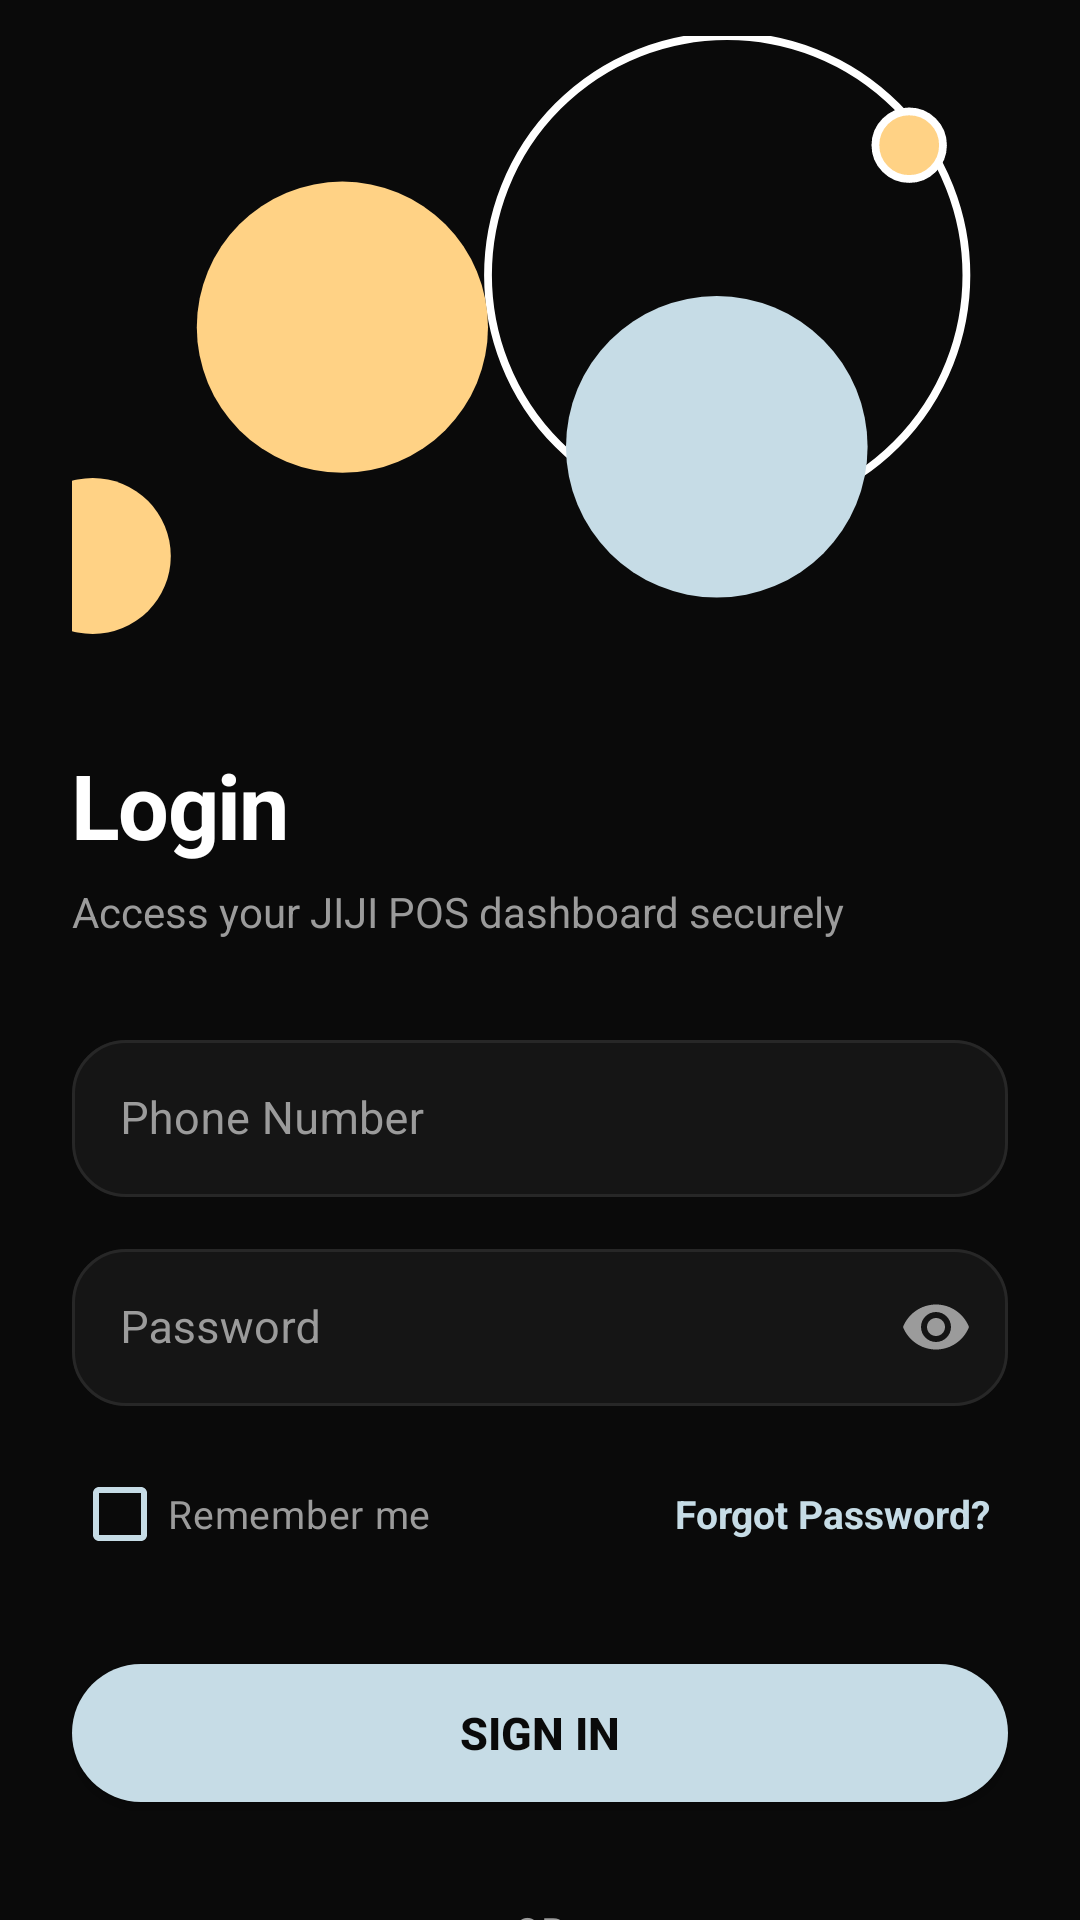

Here is an Android app screen rendered from its layout file. Give the layout XML and the strings, colors and styles it references.
<!-- AndroidManifest.xml: application theme Theme.JIJIPOS -->
<!-- res/layout/activity_login.xml -->
<?xml version="1.0" encoding="utf-8"?>
<ScrollView xmlns:android="http://schemas.android.com/apk/res/android"
    xmlns:app="http://schemas.android.com/apk/res-auto"
    xmlns:tools="http://schemas.android.com/tools"
    android:layout_width="match_parent"
    android:layout_height="match_parent"
    android:background="@color/fv_bg"
    android:fillViewport="true"
    android:scrollbars="none"
    tools:context=".LoginActivity">

    <androidx.constraintlayout.widget.ConstraintLayout
        android:layout_width="match_parent"
        android:layout_height="match_parent">

        <LinearLayout
            android:id="@+id/loginContent"
            android:layout_width="0dp"
            android:layout_height="wrap_content"
            android:orientation="vertical"
            android:paddingStart="@dimen/fv_screen_padding"
            android:paddingEnd="@dimen/fv_screen_padding"
            android:paddingTop="@dimen/fv_hero_top"
            android:paddingBottom="@dimen/fv_gap_lg"
            app:layout_constraintWidth_max="@dimen/fv_content_max_width"
            app:layout_constraintStart_toStartOf="parent"
            app:layout_constraintEnd_toEndOf="parent"
            app:layout_constraintTop_toTopOf="parent">

            
            <ImageView
                android:id="@+id/imageLoginArt"
                android:layout_width="match_parent"
                android:layout_height="wrap_content"
                android:maxHeight="@dimen/fv_hero_max_height"
                android:adjustViewBounds="true"
                android:scaleType="fitCenter"
                android:src="@drawable/bg_fv_hero"
                android:layout_marginBottom="@dimen/fv_hero_bottom"
                android:importantForAccessibility="no"
                android:contentDescription="@string/loginArtwork" />

            
            <TextView
                android:id="@+id/textLoginTitle"
                android:layout_width="match_parent"
                android:layout_height="wrap_content"
                android:text="@string/login"
                android:textSize="@dimen/fv_title_text"
                android:textColor="@color/fv_ink"
                android:textStyle="bold"
                android:letterSpacing="-0.02"
                android:fontFamily="sans-serif"
                android:layout_marginBottom="6dp" />

            <TextView
                android:id="@+id/textLoginSubtitle"
                android:layout_width="match_parent"
                android:layout_height="wrap_content"
                android:text="@string/loginDescription"
                android:textColor="@color/fv_muted"
                android:textSize="@dimen/fv_subtitle_text"
                android:lineSpacingExtra="4dp"
                android:layout_marginBottom="@dimen/fv_gap_lg" />

            
            <com.google.android.material.textfield.TextInputLayout
                android:id="@+id/inputLayoutPhone"
                style="@style/Fairvest.TextInput"
                android:layout_width="match_parent"
                android:layout_height="wrap_content"
                android:hint="@string/loginPhoneHint"
                android:layout_marginBottom="@dimen/fv_gap_sm">

                <com.google.android.material.textfield.TextInputEditText
                    android:id="@+id/inputPhone"
                    style="@style/Fairvest.EditText"
                    android:layout_width="match_parent"
                    android:layout_height="wrap_content"
                    android:inputType="phone"
                    android:imeOptions="actionNext"
                    android:maxLines="1" />
            </com.google.android.material.textfield.TextInputLayout>

            <com.google.android.material.textfield.TextInputLayout
                android:id="@+id/inputLayoutPassword"
                style="@style/Fairvest.TextInput"
                android:layout_width="match_parent"
                android:layout_height="wrap_content"
                android:hint="@string/loginPasswordHint"
                app:endIconMode="password_toggle"
                app:endIconTint="@color/fv_muted">

                <com.google.android.material.textfield.TextInputEditText
                    android:id="@+id/inputPassword"
                    style="@style/Fairvest.EditText"
                    android:layout_width="match_parent"
                    android:layout_height="wrap_content"
                    android:inputType="textPassword"
                    android:imeOptions="actionDone"
                    android:maxLines="1" />
            </com.google.android.material.textfield.TextInputLayout>

            
            <LinearLayout
                android:layout_width="match_parent"
                android:layout_height="wrap_content"
                android:orientation="horizontal"
                android:gravity="center_vertical"
                android:layout_marginTop="@dimen/fv_gap_sm"
                android:layout_marginBottom="@dimen/fv_gap_md">

                <com.google.android.material.checkbox.MaterialCheckBox
                    android:id="@+id/checkboxRememberMe"
                    android:layout_width="wrap_content"
                    android:layout_height="wrap_content"
                    android:text="@string/rememberMe"
                    android:textColor="@color/fv_muted"
                    android:textSize="@dimen/fv_small_text"
                    android:minWidth="0dp"
                    app:buttonTint="@color/fv_accent" />

                <View
                    android:layout_width="0dp"
                    android:layout_height="1dp"
                    android:layout_weight="1" />

                <TextView
                    android:id="@+id/textForgotPassword"
                    android:layout_width="wrap_content"
                    android:layout_height="wrap_content"
                    android:text="@string/forgotPassword"
                    android:textColor="@color/fv_accent"
                    android:textStyle="bold"
                    android:textSize="@dimen/fv_small_text"
                    android:padding="6dp"
                    android:background="?attr/selectableItemBackgroundBorderless" />
            </LinearLayout>

            
            <com.google.android.material.button.MaterialButton
                android:id="@+id/buttonLogin"
                style="@style/Fairvest.Button"
                android:layout_width="match_parent"
                android:layout_height="@dimen/fv_button_height"
                android:text="@string/loginBtn" />

            
            <LinearLayout
                android:layout_width="match_parent"
                android:layout_height="wrap_content"
                android:orientation="horizontal"
                android:gravity="center"
                android:layout_marginTop="@dimen/fv_gap_lg"
                android:layout_marginBottom="@dimen/fv_gap_md">

                <View
                    android:layout_width="0dp"
                    android:layout_height="1dp"
                    android:layout_weight="1"
                    android:background="@color/fv_stroke" />

                <TextView
                    android:layout_width="wrap_content"
                    android:layout_height="wrap_content"
                    android:text="@string/or"
                    android:textSize="@dimen/fv_small_text"
                    android:textColor="@color/fv_muted"
                    android:layout_marginStart="12dp"
                    android:layout_marginEnd="12dp" />

                <View
                    android:layout_width="0dp"
                    android:layout_height="1dp"
                    android:layout_weight="1"
                    android:background="@color/fv_stroke" />
            </LinearLayout>

            
            <LinearLayout
                android:layout_width="match_parent"
                android:layout_height="wrap_content"
                android:orientation="horizontal"
                android:gravity="center"
                android:layout_marginBottom="@dimen/fv_gap_lg">

                <ImageButton
                    android:id="@+id/buttonGoogleLogin"
                    android:layout_width="@dimen/fv_social_size"
                    android:layout_height="@dimen/fv_social_size"
                    android:background="@drawable/bg_fv_social"
                    android:src="@drawable/ic_google"
                    android:padding="15dp"
                    android:scaleType="fitCenter"
                    android:layout_marginEnd="@dimen/fv_social_gap"
                    android:contentDescription="@string/loginWithGoogle" />

                <ImageButton
                    android:id="@+id/buttonAppleLogin"
                    android:layout_width="@dimen/fv_social_size"
                    android:layout_height="@dimen/fv_social_size"
                    android:background="@drawable/bg_fv_social"
                    android:src="@drawable/ic_apple"
                    app:tint="@color/fv_ink"
                    android:padding="15dp"
                    android:scaleType="fitCenter"
                    android:layout_marginEnd="@dimen/fv_social_gap"
                    android:contentDescription="@string/loginWithApple" />

                <ImageButton
                    android:id="@+id/buttonFacebookLogin"
                    android:layout_width="@dimen/fv_social_size"
                    android:layout_height="@dimen/fv_social_size"
                    android:background="@drawable/bg_fv_social"
                    android:src="@drawable/ic_facebook"
                    android:padding="15dp"
                    android:scaleType="fitCenter"
                    android:contentDescription="@string/loginWithFacebook" />
            </LinearLayout>

            
            <LinearLayout
                android:layout_width="match_parent"
                android:layout_height="wrap_content"
                android:orientation="horizontal"
                android:gravity="center">

                <TextView
                    android:layout_width="wrap_content"
                    android:layout_height="wrap_content"
                    android:text="@string/dontHaveAccoun"
                    android:textColor="@color/fv_muted"
                    android:textSize="@dimen/fv_body_text" />

                <TextView
                    android:id="@+id/textSignUpLink"
                    android:layout_width="wrap_content"
                    android:layout_height="wrap_content"
                    android:text="@string/signUp"
                    android:textColor="@color/fv_accent"
                    android:textStyle="bold"
                    android:textSize="@dimen/fv_body_text"
                    android:padding="6dp"
                    android:background="?attr/selectableItemBackgroundBorderless" />
            </LinearLayout>

        </LinearLayout>
    </androidx.constraintlayout.widget.ConstraintLayout>
</ScrollView>
<!-- resources referenced by this layout -->
<resources>
  <color name="fv_accent">#C6DCE6</color>
  <color name="fv_bg">#0A0A0A</color>
  <color name="fv_ink">#FFFFFF</color>
  <color name="fv_muted">#9B9B9B</color>
  <color name="fv_stroke">#272727</color>
  <dimen name="fv_body_text">14sp</dimen>
  <dimen name="fv_button_height">58dp</dimen>
  <dimen name="fv_content_max_width">480dp</dimen>
  <dimen name="fv_gap_lg">28dp</dimen>
  <dimen name="fv_gap_md">20dp</dimen>
  <dimen name="fv_gap_sm">12dp</dimen>
  <dimen name="fv_hero_bottom">28dp</dimen>
  <dimen name="fv_hero_max_height">260dp</dimen>
  <dimen name="fv_hero_top">12dp</dimen>
  <dimen name="fv_screen_padding">24dp</dimen>
  <dimen name="fv_small_text">13sp</dimen>
  <dimen name="fv_social_gap">14dp</dimen>
  <dimen name="fv_social_size">54dp</dimen>
  <dimen name="fv_subtitle_text">14sp</dimen>
  <dimen name="fv_title_text">30sp</dimen>
  <!-- drawable bg_fv_social (drawable) -->
  <?xml version="1.0" encoding="utf-8"?>
  <ripple xmlns:android="http://schemas.android.com/apk/res/android"
      android:color="@color/fv_ripple">
      <item android:id="@android:id/mask">
          <shape android:shape="oval">
              <solid android:color="#FFFFFF" />
          </shape>
      </item>
      <item>
          <shape android:shape="oval">
              <solid android:color="@color/fv_surface" />
              <stroke android:width="1dp" android:color="@color/fv_stroke" />
          </shape>
      </item>
  </ripple>
  <!-- drawable ic_facebook (drawable) -->
  <vector xmlns:android="http://schemas.android.com/apk/res/android"
      android:width="24dp"
      android:height="24dp"
      android:viewportWidth="512"
      android:viewportHeight="512">
      <path
          android:fillColor="#1877F2"
          android:pathData="M504,256C504,119 393,8 256,8S8,119 8,256c0,123.78 90.69,226.38 209.25,245V327.69h-63V256h63v-54.64c0,-62.15 37,-96.48 93.67,-96.48 27.14,0 55.52,4.84 55.52,4.84v61h-31.28c-30.8,0 -40.41,19.12 -40.41,38.73V256h68.78l-11,71.69h-57.78V501C413.31,482.38 504,379.78 504,256z"/>
  </vector>
  <string name="dontHaveAccoun">Don`t have an account?</string>
  <string name="forgotPassword">Forgot Password?</string>
  <string name="login">Login</string>
  <string name="loginArtwork">Decorative artwork</string>
  <string name="loginBtn">SIGN IN</string>
  <string name="loginDescription">Access your JIJI POS dashboard securely</string>
  <string name="loginPasswordHint">Password</string>
  <string name="loginPhoneHint">Phone Number</string>
  <string name="loginWithApple">Continue with Apple</string>
  <string name="loginWithFacebook">Continue with Facebook</string>
  <string name="loginWithGoogle">Login with google</string>
  <string name="or">OR</string>
  <string name="rememberMe">Remember me</string>
  <string name="signUp">Sign Up</string>
  <style name="Fairvest.EditText" parent="Widget.MaterialComponents.TextInputEditText.OutlinedBox">
          <item name="android:textColor">@color/fv_ink</item>
          <item name="android:textSize">15sp</item>
          <item name="android:paddingTop">16dp</item>
          <item name="android:paddingBottom">16dp</item>
      </style>
  <style name="Theme.JIJIPOS" parent="Base.Theme.JIJIPOS" />
  <color name="light_orange">#FFD285</color>
  <color name="fv_ripple">#22C6DCE6</color>
  <color name="fv_surface">#151515</color>
  <dimen name="fv_button_text">15sp</dimen>
  <color name="fv_on_accent">#0A0A0A</color>
  <dimen name="fv_pill_radius">30dp</dimen>
  <dimen name="fv_input_radius">18dp</dimen>
  <color name="fv_orange">#F05A28</color>
  <style name="Base.Theme.JIJIPOS" parent="Theme.Material3.DayNight.NoActionBar">
          
          
      </style>
</resources>
